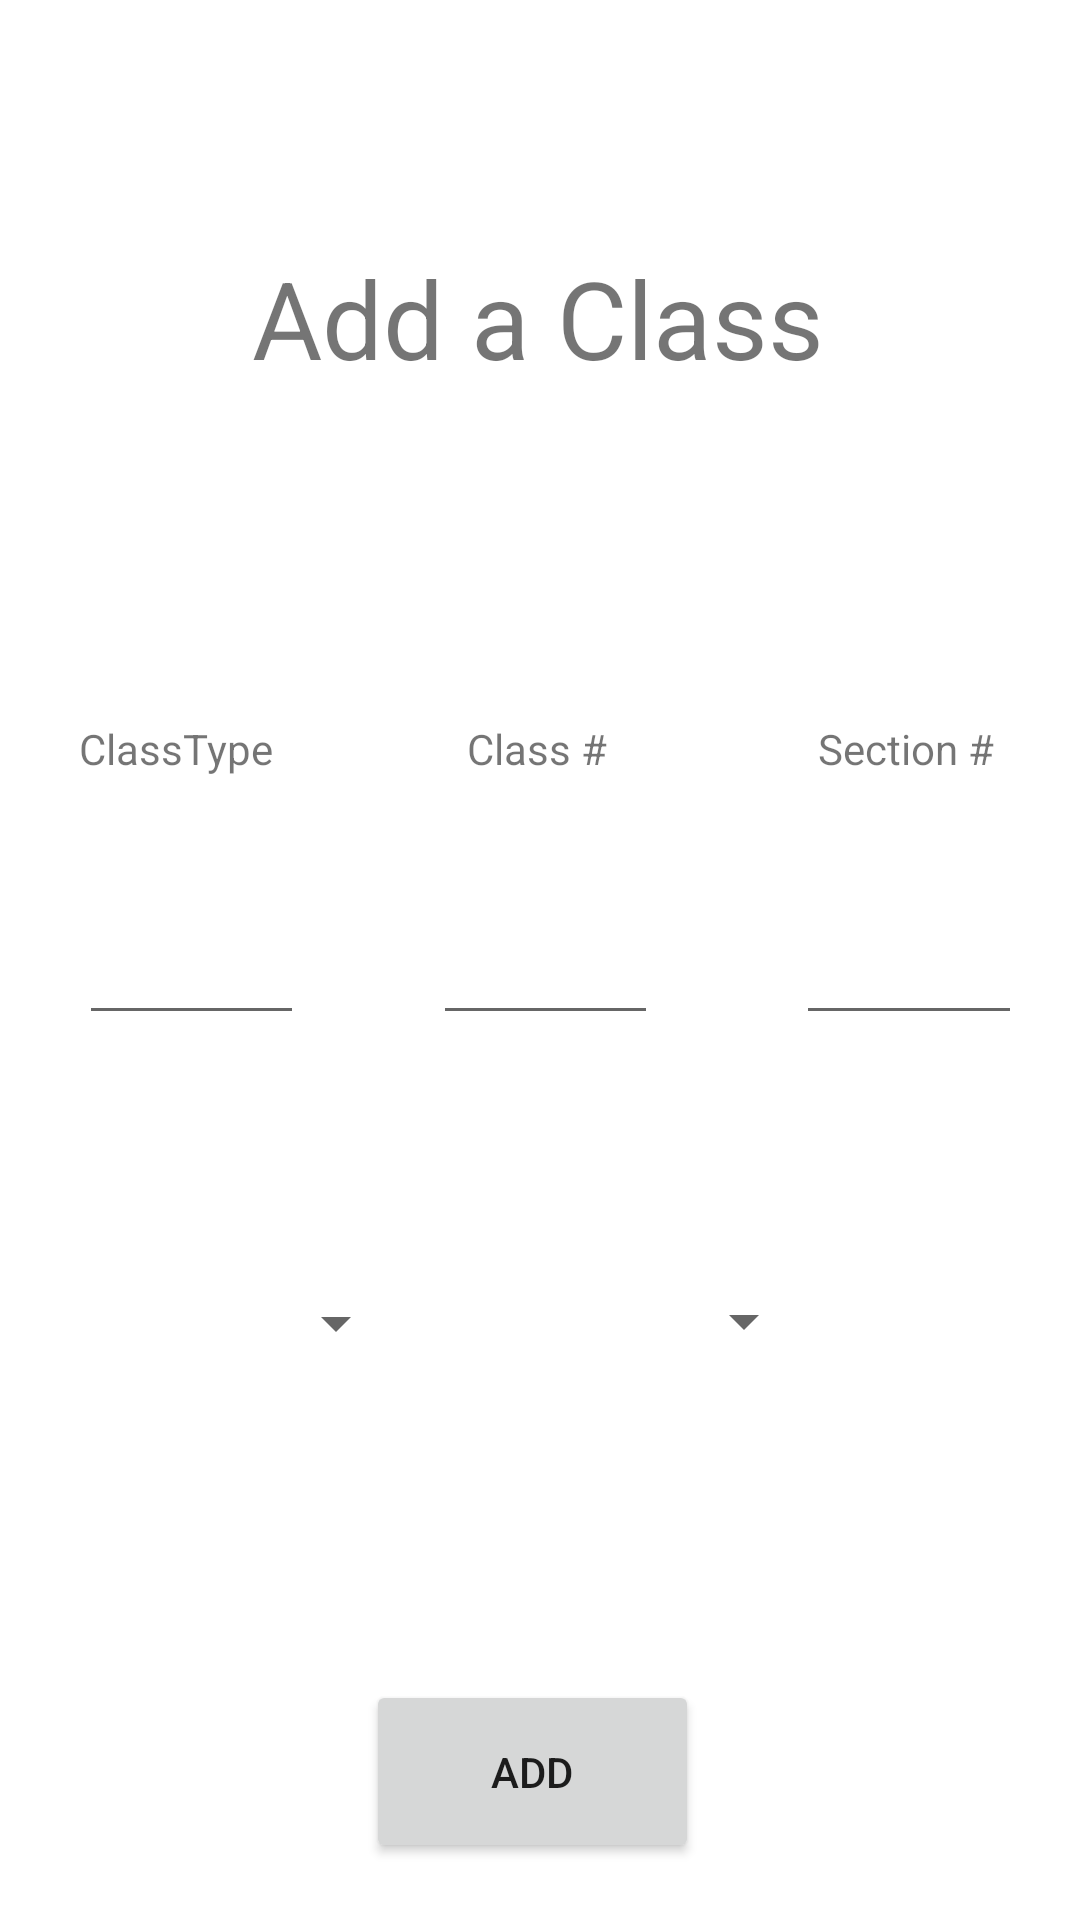

Here is an Android app screen rendered from its layout file. Give the layout XML and the strings, colors and styles it references.
<!-- AndroidManifest.xml: application theme Theme.InstragramClone -->
<!-- res/layout/fragment_search.xml -->
<?xml version="1.0" encoding="utf-8"?>
<androidx.constraintlayout.widget.ConstraintLayout xmlns:android="http://schemas.android.com/apk/res/android"
    xmlns:app="http://schemas.android.com/apk/res-auto"
    xmlns:tools="http://schemas.android.com/tools"
    android:layout_width="match_parent"
    android:layout_height="match_parent"
    tools:context=".fragments.SearchFragment">


    <Spinner
        android:id="@+id/spinnerYear"
        android:layout_width="wrap_content"
        android:layout_height="39dp"
        android:layout_marginTop="76dp"
        app:layout_constraintBottom_toBottomOf="parent"
        app:layout_constraintEnd_toEndOf="parent"
        app:layout_constraintHorizontal_bias="0.5"
        app:layout_constraintStart_toEndOf="@+id/spinnerSemester"
        app:layout_constraintTop_toBottomOf="@+id/etClassNum"
        app:layout_constraintVertical_bias="0.0" />

    <TextView
        android:id="@+id/tvClassType"
        android:layout_width="wrap_content"
        android:layout_height="wrap_content"
        android:text="ClassType"
        app:layout_constraintBottom_toTopOf="@+id/etClassType"
        app:layout_constraintEnd_toEndOf="@+id/etClassType"
        app:layout_constraintHorizontal_bias="0.0"
        app:layout_constraintStart_toStartOf="@+id/etClassType"
        app:layout_constraintTop_toTopOf="parent"
        app:layout_constraintVertical_bias="0.869" />

    <TextView
        android:id="@+id/tvClassNum"
        android:layout_width="wrap_content"
        android:layout_height="wrap_content"
        android:text="Class #"
        app:layout_constraintBottom_toTopOf="@+id/etClassNum"
        app:layout_constraintEnd_toEndOf="parent"
        app:layout_constraintHorizontal_bias="0.497"
        app:layout_constraintStart_toStartOf="parent"
        app:layout_constraintTop_toTopOf="parent"
        app:layout_constraintVertical_bias="0.869" />

    <EditText
        android:id="@+id/etClassType"
        android:layout_width="75dp"
        android:layout_height="50dp"
        android:layout_marginStart="52dp"
        android:layout_marginEnd="43dp"
        app:layout_constraintBottom_toBottomOf="parent"
        app:layout_constraintEnd_toStartOf="@+id/etClassNum"
        app:layout_constraintHorizontal_bias="0.5"
        app:layout_constraintStart_toStartOf="parent"
        app:layout_constraintTop_toTopOf="parent"></EditText>

    <EditText
        android:id="@+id/etClassNum"
        android:layout_width="75dp"
        android:layout_height="50dp"
        app:layout_constraintBottom_toBottomOf="parent"
        app:layout_constraintEnd_toStartOf="@+id/etSectionNum"
        app:layout_constraintHorizontal_bias="0.5"
        app:layout_constraintStart_toEndOf="@+id/etClassType"
        app:layout_constraintTop_toTopOf="parent"></EditText>

    <TextView
        android:id="@+id/tvSectionNum"
        android:layout_width="wrap_content"
        android:layout_height="wrap_content"
        android:text="Section #"
        app:layout_constraintBottom_toTopOf="@+id/etSectionNum"
        app:layout_constraintEnd_toEndOf="@+id/etSectionNum"
        app:layout_constraintHorizontal_bias="0.437"
        app:layout_constraintStart_toStartOf="@+id/etSectionNum"
        app:layout_constraintTop_toTopOf="parent"
        app:layout_constraintVertical_bias="0.869" />

    <EditText
        android:id="@+id/etSectionNum"
        android:layout_width="75dp"
        android:layout_height="50dp"
        android:layout_marginStart="46dp"
        android:layout_marginEnd="45dp"
        android:inputType="number"
        app:layout_constraintBottom_toBottomOf="parent"
        app:layout_constraintEnd_toEndOf="parent"
        app:layout_constraintHorizontal_bias="0.5"
        app:layout_constraintStart_toEndOf="@+id/etClassNum"
        app:layout_constraintTop_toTopOf="parent"></EditText>

    <Button
        android:id="@+id/btnAdd"
        android:layout_width="111dp"
        android:layout_height="61dp"
        android:layout_marginTop="80dp"
        android:text="Add"
        app:layout_constraintBottom_toBottomOf="parent"
        app:layout_constraintEnd_toEndOf="parent"
        app:layout_constraintHorizontal_bias="0.49"
        app:layout_constraintStart_toStartOf="parent"
        app:layout_constraintTop_toBottomOf="@+id/spinnerSemester" />

    <TextView
        android:id="@+id/textView10"
        android:layout_width="wrap_content"
        android:layout_height="wrap_content"
        android:layout_marginTop="68dp"
        android:text="Add a Class"
        android:textSize="36sp"
        app:layout_constraintBottom_toTopOf="@+id/tvClassNum"
        app:layout_constraintEnd_toEndOf="parent"
        app:layout_constraintHorizontal_bias="0.497"
        app:layout_constraintStart_toStartOf="parent"
        app:layout_constraintTop_toTopOf="parent"
        app:layout_constraintVertical_bias="0.11" />

    <Spinner
        android:id="@+id/spinnerSemester"
        android:layout_width="wrap_content"
        android:layout_height="40dp"
        android:layout_marginTop="76dp"
        app:layout_constraintBottom_toBottomOf="parent"
        app:layout_constraintEnd_toStartOf="@+id/spinnerYear"
        app:layout_constraintHorizontal_bias="0.5"
        app:layout_constraintStart_toStartOf="parent"
        app:layout_constraintTop_toBottomOf="@+id/etClassNum"
        app:layout_constraintVertical_bias="0.0" />


</androidx.constraintlayout.widget.ConstraintLayout>
<!-- resources referenced by this layout -->
<resources>
  <style name="Theme.InstragramClone" parent="Theme.MaterialComponents.DayNight.DarkActionBar">
          
          <item name="colorPrimary">#009688</item>
          <item name="colorPrimaryVariant">#009688</item>
          <item name="colorOnPrimary">@color/white</item>
          
          <item name="colorSecondary">#009688</item>
          <item name="colorSecondaryVariant">#D31D23</item>
          <item name="colorOnSecondary">@color/white</item>
          
          <item name="android:statusBarColor" tools:targetApi="l">?attr/colorPrimaryVariant</item>
          
      </style>
  <!-- not gathered from this repository: default colours our renderer supplied (Android Studio template values) -->
  <color name="white">#FFFFFFFF</color>
</resources>
